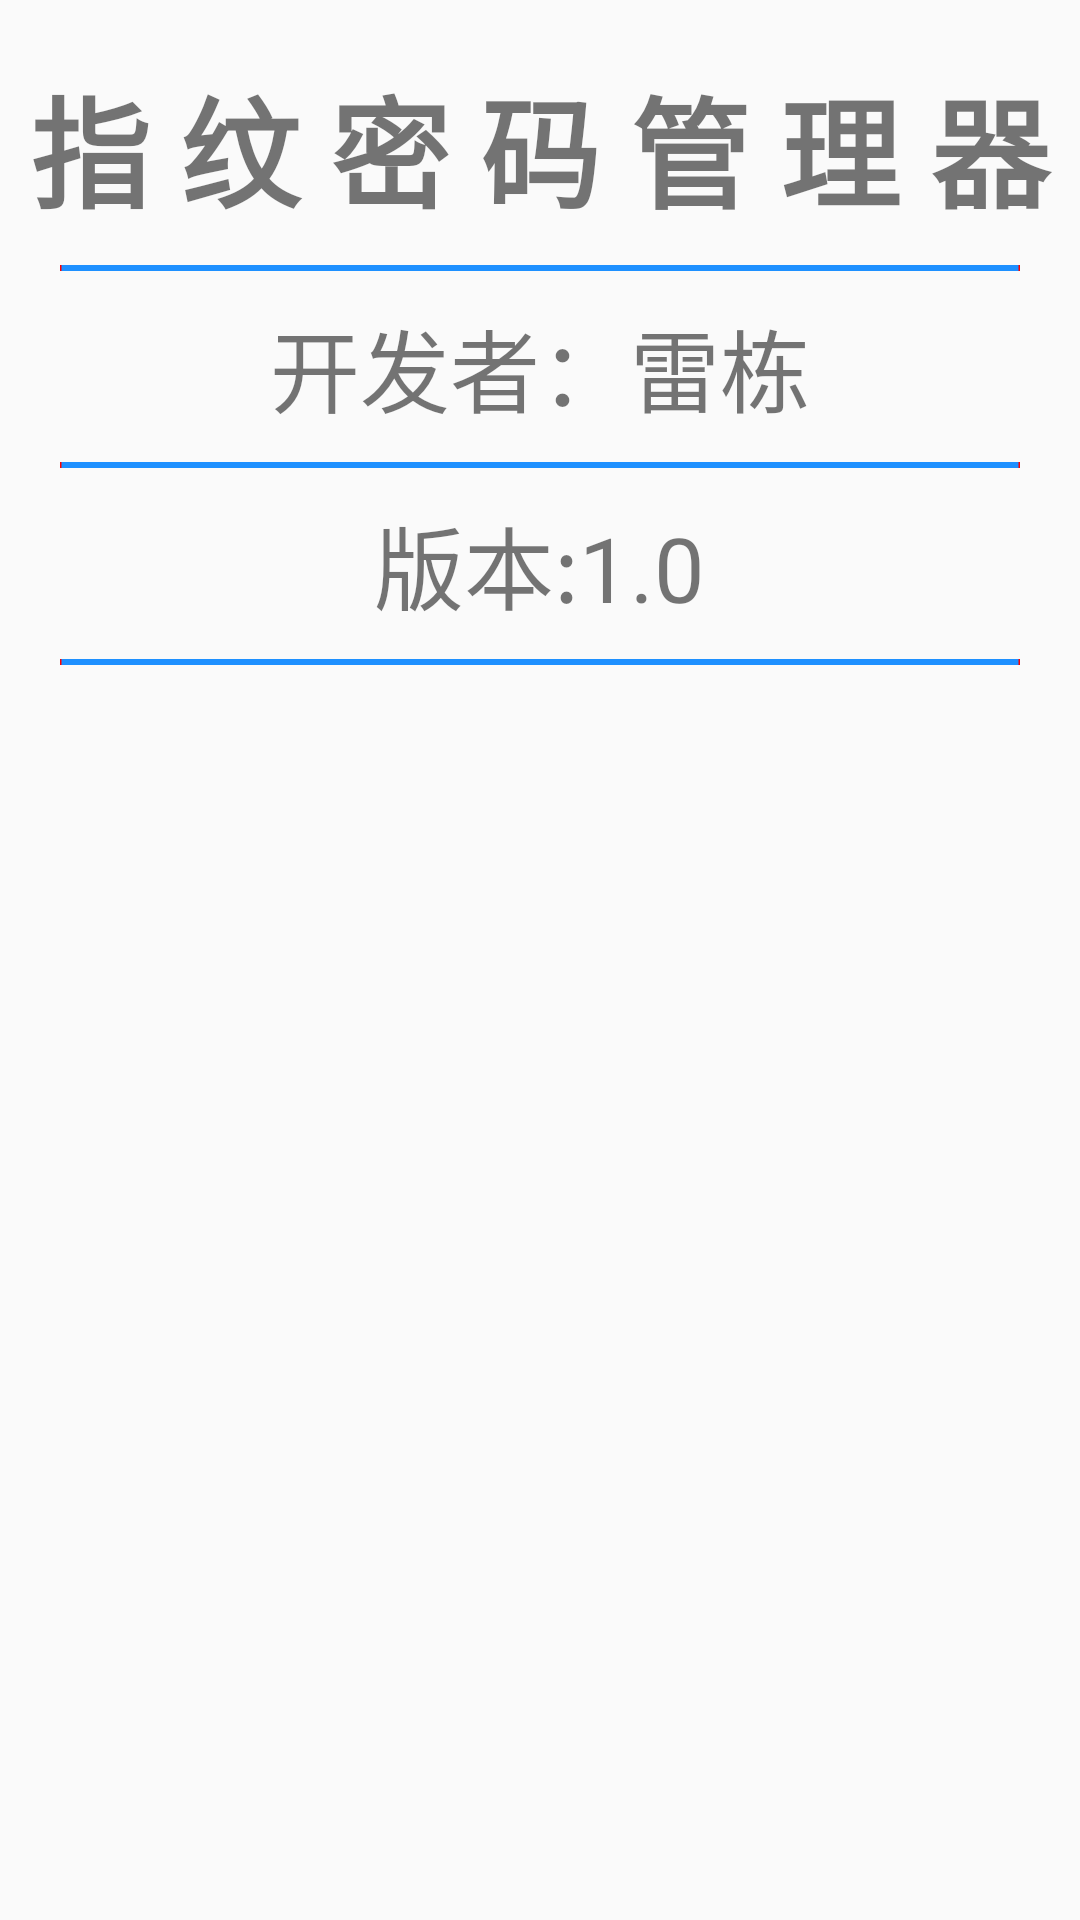

Produce the Android XML layout that renders to this screen, including the resource entries it uses.
<!-- AndroidManifest.xml: application theme AppTheme -->
<!-- res/layout/activity_splash.xml -->
<?xml version="1.0" encoding="utf-8"?>
<LinearLayout
    xmlns:android="http://schemas.android.com/apk/res/android"
    xmlns:app="http://schemas.android.com/apk/res-auto"
    android:orientation="vertical"
    android:layout_width="match_parent"
    android:layout_height="match_parent"
    android:id="@+id/rl_splash_activity"
    android:background="@drawable/background">

    <TextView
        android:text="指 纹 密 码 管 理 器"
        android:textStyle="bold"
        android:textSize="40dp"
        android:gravity="center_horizontal"
        android:layout_width="match_parent"
        android:layout_height="wrap_content"
        android:layout_marginTop="20dp"/>

    
    <View
        android:layout_width="match_parent"
        android:layout_height="2dp"
        android:layout_marginTop="10dp"
        android:layout_marginLeft="20dp"
        android:layout_marginRight="20dp"
        android:background="@drawable/divide_line"/>

    <TableRow
        android:layout_width="fill_parent"
        android:layout_height="wrap_content"
        android:layout_marginTop="10dp"
        android:gravity="center_horizontal"
        android:orientation="horizontal">
        <TextView
            android:text="开发者："
            android:textSize="30dp"
            android:layout_width="wrap_content"
            android:layout_height="wrap_content"/>
        <TextView
            android:text="雷栋"
            android:textSize="30dp"
            android:layout_width="wrap_content"
            android:layout_height="wrap_content"/>
    </TableRow>

    
    <View
        android:layout_width="match_parent"
        android:layout_height="2dp"
        android:layout_marginTop="10dp"
        android:layout_marginLeft="20dp"
        android:layout_marginRight="20dp"
        android:background="@drawable/divide_line"/>

    <TableRow
        android:layout_height="wrap_content"
        android:layout_width="fill_parent"
        android:layout_marginTop="10dp"
        android:gravity="center_horizontal"
        android:orientation="horizontal">
        <TextView
            android:text="版本:"
            android:textSize="30dp"
            android:layout_width="wrap_content"
            android:layout_height="wrap_content"/>

        <TextView
            android:text="1.0"
            android:textSize="30dp"
            android:layout_width="wrap_content"
            android:layout_height="wrap_content"
            android:id="@+id/tv_splash_activity_version" />
    </TableRow>

    
    <View
        android:layout_width="match_parent"
        android:layout_height="2dp"
        android:layout_marginTop="10dp"
        android:layout_marginLeft="20dp"
        android:layout_marginRight="20dp"
        android:background="@drawable/divide_line"/>

    <ImageView
        android:id="@+id/iv_splash_activity_picture"
        android:layout_width="match_parent"
        android:layout_height="match_parent"
        android:layout_margin="30dp"
        android:gravity="bottom"
        app:srcCompat="@drawable/splash_picture"/>

</LinearLayout>
<!-- resources referenced by this layout -->
<resources>
  <!-- drawable divide_line: png bitmap (drawable, 222 bytes) -->
  <style name="AppTheme" parent="Base.Theme.AppCompat.Light.DarkActionBar">
          
          <item name="colorPrimary">@color/colorPrimary</item>
          <item name="colorPrimaryDark">@color/colorPrimaryDark</item>
          <item name="colorAccent">@color/colorAccent</item>
      </style>
  <color name="colorPrimary">#1E90FF</color>
  <color name="colorPrimaryDark">#1E90AF</color>
  <color name="colorAccent">#1E90FF</color>
</resources>
